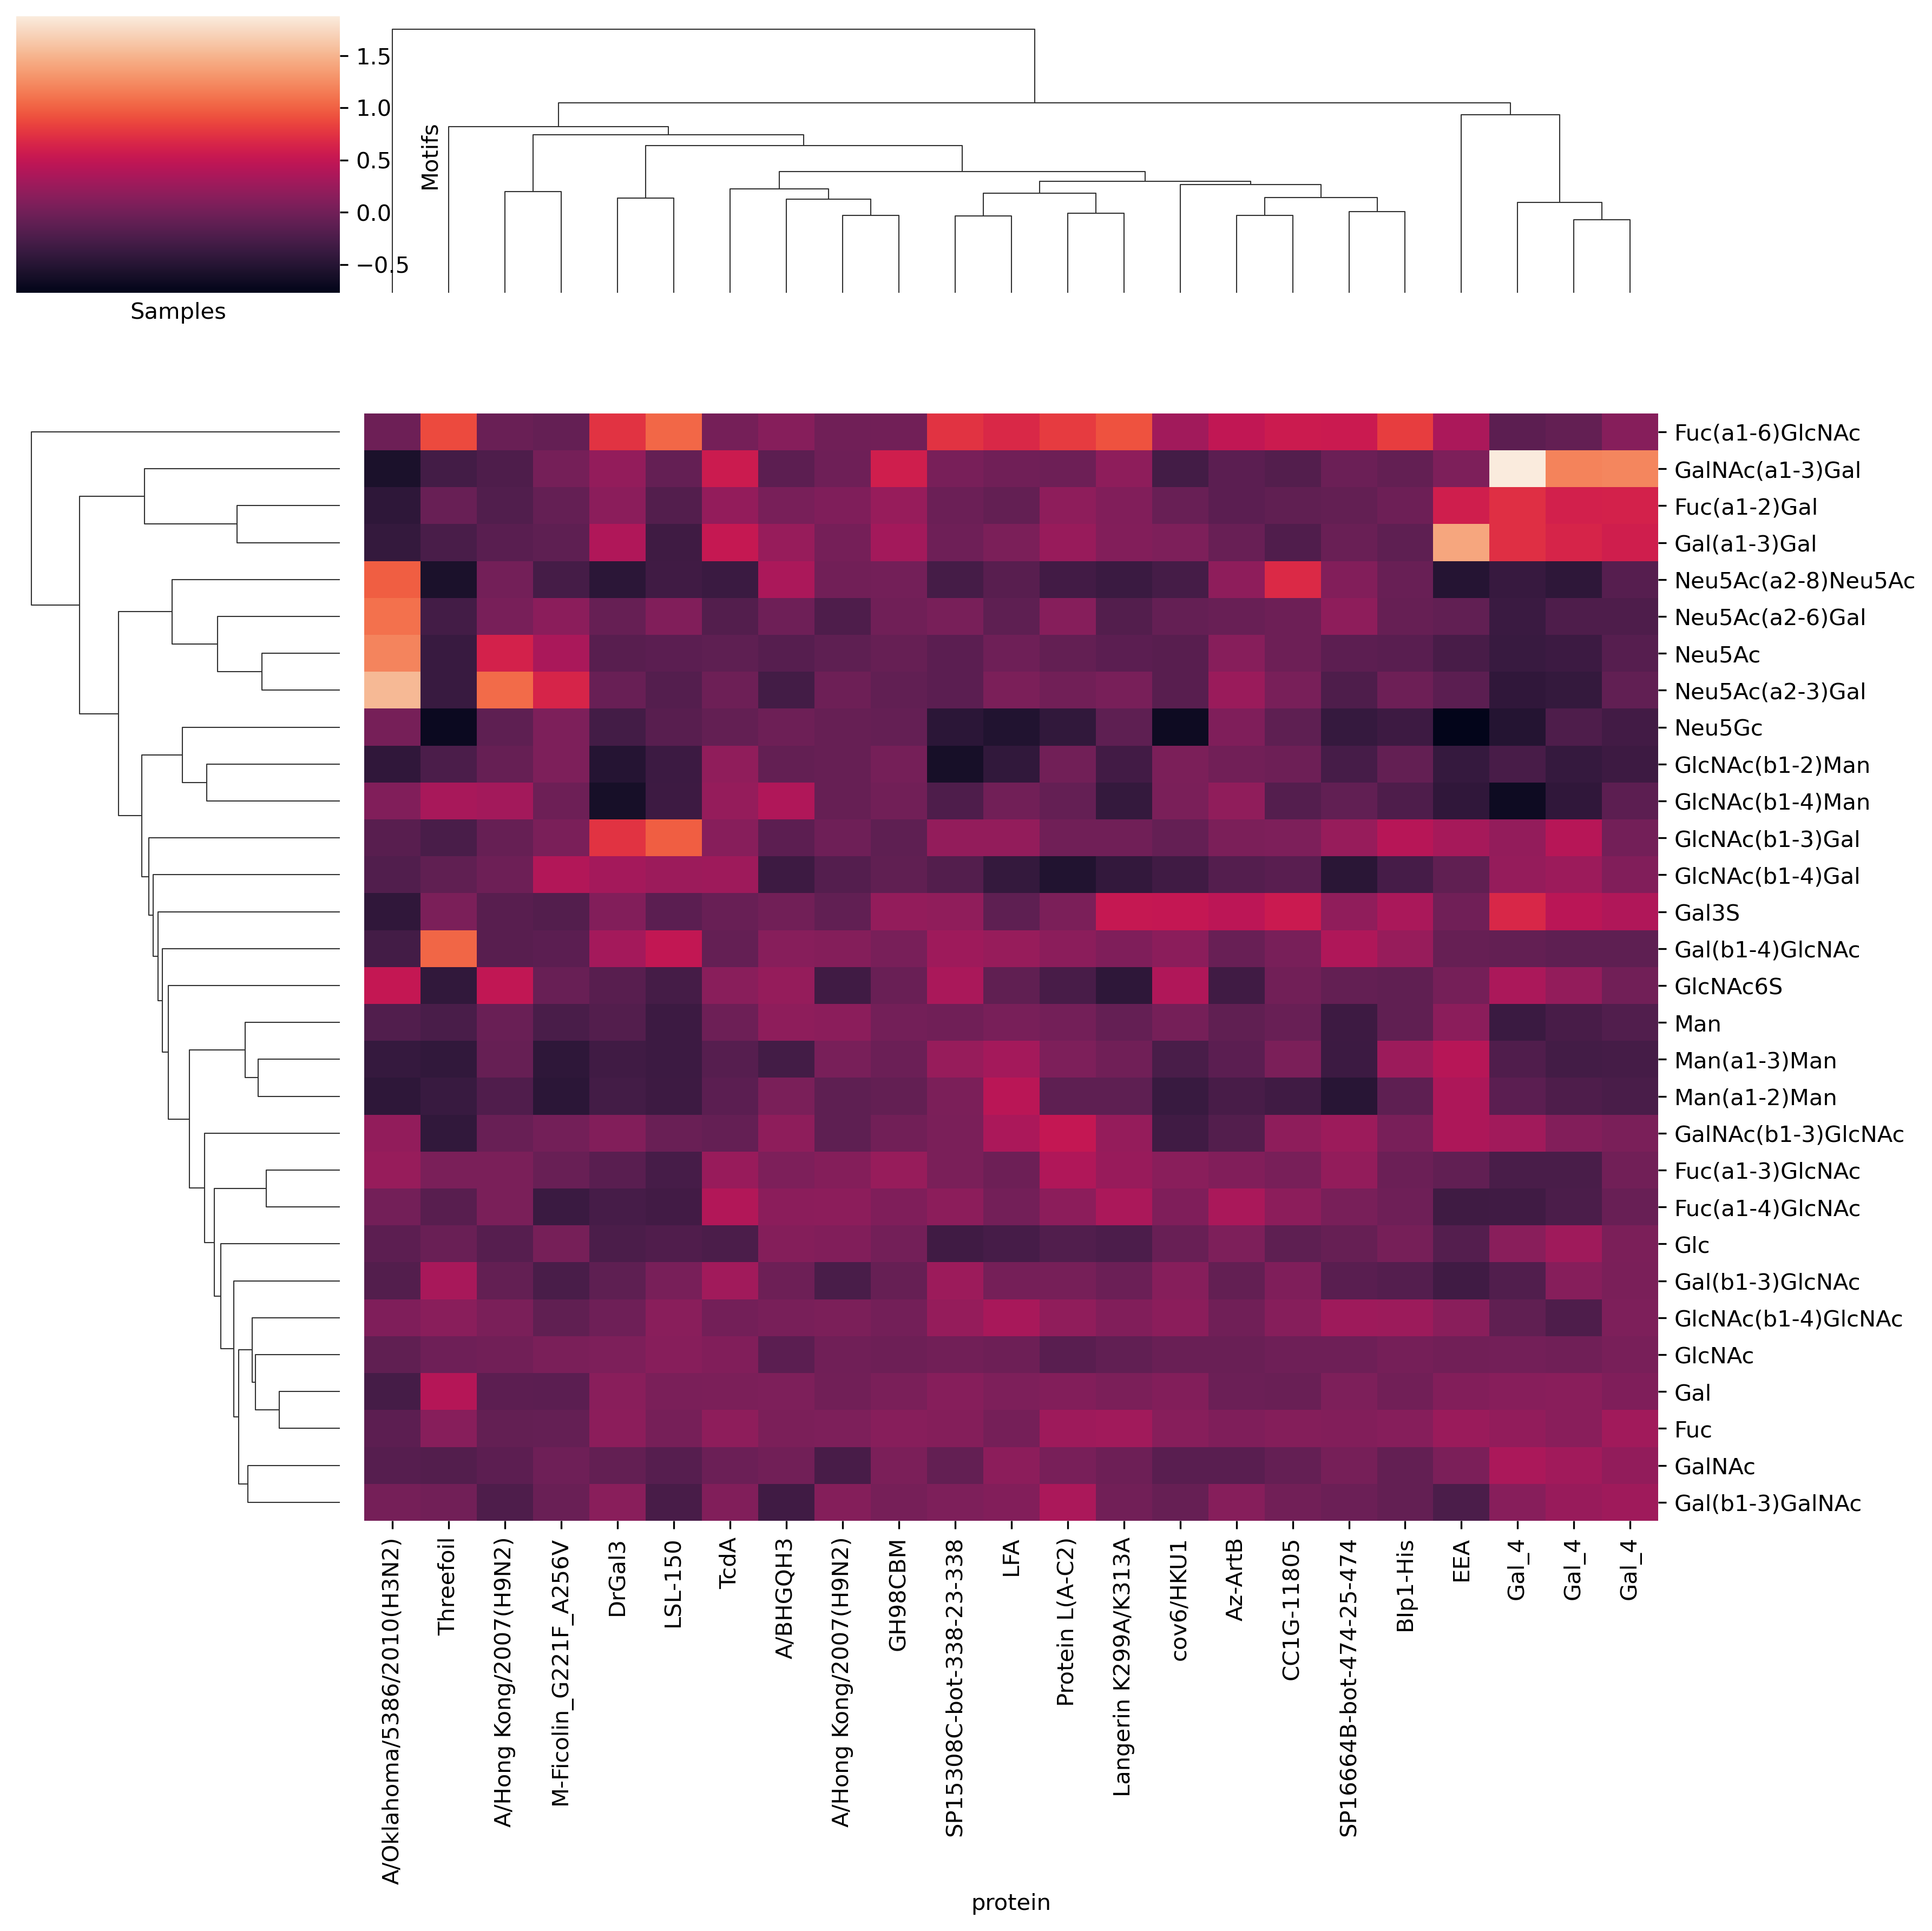

The Python source for this figure:
from typing import Optional, List

import numpy as np
import seaborn as sns
import matplotlib.pyplot as plt
import pandas as pd

from utils.logger import get_logger

from glycowork.glycan_data.loader import lib
from glycowork.motif.annotate import annotate_dataset

LOGGER = get_logger(__name__)


def make_clustermap(
    df: pd.DataFrame,
    feature_set: str = "known",
    rarity_filter: float = 0.05,
    filepath: Optional[str] = None,
    index_col: str = "target",
    motifs: pd.DataFrame = None,
    csv_filepath: str = None,
    **kwargs,
):
    """
    *** Adapted from glycowork function make_heatmap ***
    :param df: dataframe with glycan array data, each row is a sample (glycan array) and columns are glycans in IUPAC
    format
    :param feature_set: which feature set to use for annotations, add more to list to expand; default is 'exhaustive';
    options are: 'known' (use 'known' motifs'), 'exhaustive' (all mono- and disaccharide features in the dataset)
    :param rarity_filter: proportion of samples that must have a feature for it to be included in the dataset. For
    example, if the rarity filter is set to 0.02, 2% of glycans in the dataset will need to contain a motif for it to be
    included in the clustermap
    :param filepath: Filepath to save the figure to
    :param index_col: Column that will be converted to dataframe index and ultimately used to label the samples in the
    clustermap
    :param motifs: dataframe of motifs to use in the plotting. Must contain the following columns: motif_name (should be
    unique), motif (as a string), and optionally, termini_spec - a list detailing the positions of each node,
    including bonds, in the glycan graph. See glycowork.glycan_data.loader.motif_list for an example of the dataframe
    format.
    :param csv_filepath:
    :param kwargs: filepath to save the dataframe that is used to generate the clustermap
    :return: None
    """
    feature_set = validate_feature_set(feature_set)
    df = set_index(df, index_col)
    # Replace NA with 0
    df = df.fillna(0)
    df_motif = create_motif_df(
        glycans=df.columns.values.tolist(), feature_set=feature_set, motifs=motifs, rarity_filter=rarity_filter
    )
    df = calculate_mean_response(df, df_motif)
    cluster_map_df = df.T
    if csv_filepath is not None:
        cluster_map_df.to_csv(csv_filepath, index=False)
        LOGGER.info(f"Saved dataset to: {csv_filepath}")
    sns.clustermap(cluster_map_df, **kwargs)
    plt.xlabel("Samples")
    plt.ylabel("Motifs")
    plt.tight_layout()
    if filepath is not None:
        plt.savefig(filepath, format=filepath.split(".")[-1], dpi=300, bbox_inches="tight")
        LOGGER.info(f"Saved clustermap to: {filepath}")
    else:
        plt.show()


def calculate_mean_response(df: pd.DataFrame, df_motif: pd.DataFrame) -> pd.DataFrame:
    """
    For each motif in motif_df, calculate the mean response for all of the glycans containing that motif for each sample
    :param df: Dataframe of glycans and response data. Each column is a glycan, each row is a sample. Values are glycan
    array response data
    :param df_motif: dataframe of motifs where each column is a motif and each row is a glycan. Values are the count of
    the motif in each glycan.
    :return: Dataframe of the mean response for each motif
    """
    collect_dic = {}
    # Now iterate over the motifs and calculate the mean value of all the glycans containing the motif in the sample
    for col in df_motif.columns.values.tolist():
        indices = [i for i, x in enumerate(df_motif[col].values.tolist()) if x >= 1]
        mean_response = np.mean(df.iloc[:, indices], axis=1)
        collect_dic[col] = mean_response
    df = pd.DataFrame(collect_dic)
    df.dropna(axis=1, inplace=True)
    return df


def create_motif_df(
    glycans: List[str], feature_set: List[str], motifs: pd.DataFrame | None, rarity_filter: float
) -> pd.DataFrame:
    """
    Creates a motif dataframe, where each column is a motif, each row is a glycan, and the values are the counts of the
    motif if each glycan. Filters the motifs so that each motif must occur in at leat X% of the glycan (as specified by
    the rarity filter) for it to be included in the final dataframe.
    :param glycans: Input dataframe where each column is a clyan
    :param feature_set: which feature set to use for annotations, add more to list to expand; default is 'exhaustive';
    options are: 'known' (use 'known' motifs'), 'exhaustive' (all mono- and disaccharide features in the dataset)
    :param motifs: Motifs to use. If None, then feature_set should be 'exhaustive' and all mono- and di- saccharide
    glycan features will be considered
    :param rarity_filter: Minimum % of glycans a motif must be found in to be included in the final dataframe
    :return: motif dataframe where each column is a motif and each row is a glycan
    """
    # Create a dataframe of all the motifs in the dataset. Columns contain the motif, each row contains a glycan, the
    # value of the dataframe contains the count of each motif in the glycan.
    df_motif = annotate_dataset(
        glycans=glycans,
        libr=lib,
        feature_set=feature_set,
        extra="termini",
        estimate_speedup=False,
        motifs=motifs,
    )
    df_motif = df_motif.replace(0, np.nan)
    LOGGER.info(f"Found {len(df_motif.columns)} motifs in dataset")
    # Now remove motifs that do not meet the criteria for the rarity filter that are not in X% of the glycans,
    # as defined by the rarity filter. The "threshold" specifies the % of not na values that are needed to prevent the
    # motif in each column from being dropped.
    df_motif = df_motif.dropna(thresh=np.max([np.round(rarity_filter * df_motif.shape[0]), 1]), axis=1)
    LOGGER.info(f"{len(df_motif.columns)} motifs remain after applying rarity filter of " f"{rarity_filter * 100}%")
    return df_motif


def set_index(df: pd.DataFrame, index_col: str) -> pd.DataFrame:
    """
    Creates a new index in the provided dataframe using index_col
    :param df: dataframe
    :param index_col: col to create index from
    :return: dataframe with new index
    """
    if index_col in df.columns.values.tolist():
        # Create the index sith index_col
        df.index = df[index_col]
        df.drop([index_col], axis=1, inplace=True)
    else:
        raise ValueError(f"Did not find index col: {index_col} in df.columns")
    return df


def validate_feature_set(feature_set) -> List[str]:
    """
    Ensures that the feature set is a valid feature set, converts to format needed for annotate_dataset
    :param feature_set: feature set, should be one of 'known', 'exhaustive'
    :return: feature set in the format needed for annotate_dataset function (i.e. list of string)
    """
    allowed_feature_sets = ["known", "exhaustive"]
    if feature_set not in allowed_feature_sets:
        raise ValueError(f"Feature set should be one of {allowed_feature_sets}, found: {feature_set}")
    feature_set = [feature_set]
    return feature_set
